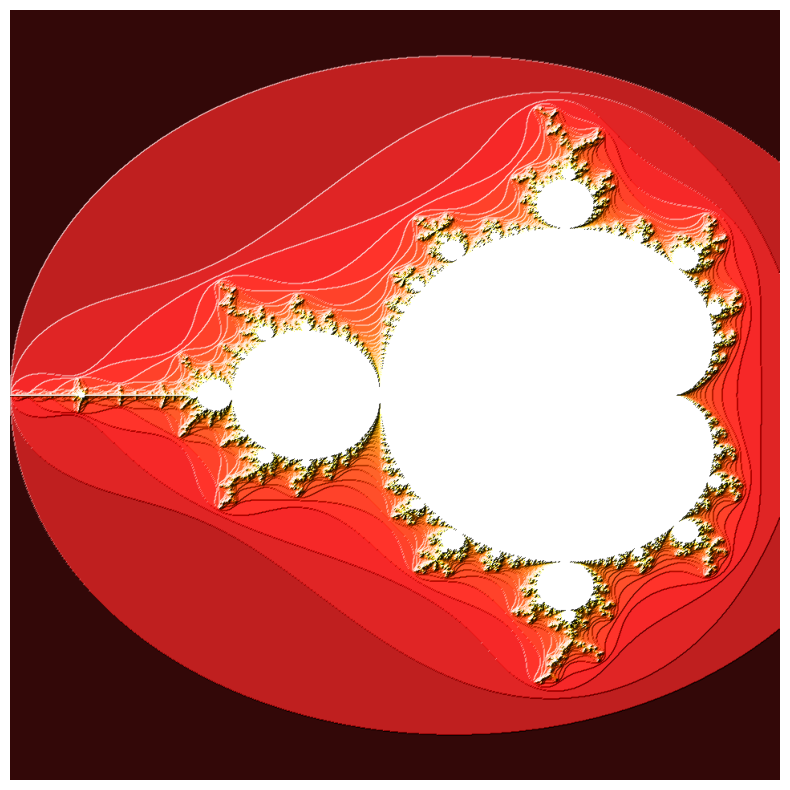

Reproduce this figure in Python.

import numpy as np
import matplotlib.pyplot as plt
import matplotlib.colors as colors

# Define constants
width = 960
height = 960
MAX_ITERS = 100
min_x = -2.0
max_x = 0.6
min_y = -1.5
max_y = 1.5

# Compute the Mandelbrot fractal
def mandelbrot_kernel(c):       # SINGLE PIXEL
    z = c
    for i in range(MAX_ITERS):
        z = z * z + c
        if abs(z) > 2:
            return i
    return MAX_ITERS            # how manty steps

def compute_mandelbrot():           # WHILE IMAGE
    mandelbrot = np.zeros((height, width), dtype=np.float64)

    dx = (max_x - min_x) / width
    dy = (max_y - min_y) / height

    for row in range(height):       
        for col in range(width):
            x = min_x + col * dx    # x = real
            y = min_y + row * dy    # y = imag
            c = complex(x, y)       
            mandelbrot[row, col] = mandelbrot_kernel(c)

    return mandelbrot

# Display the Mandelbrot fractal
def show_plot(tensor):
    scale = 10
    dpi = 64

    light = colors.LightSource(315, 10, 0, 1, 1, 0)
    image = light.shade(tensor, plt.cm.hot, colors.PowerNorm(0.3), "hsv", 0, 0, 1.5)

    plt.figure(1, figsize=(scale, scale * height // width), dpi=dpi)
    plt.imshow(image)
    plt.axis("off")
    plt.show()

# Compute and display the Mandelbrot fractal
mandelbrot_image = compute_mandelbrot()
show_plot(mandelbrot_image)
